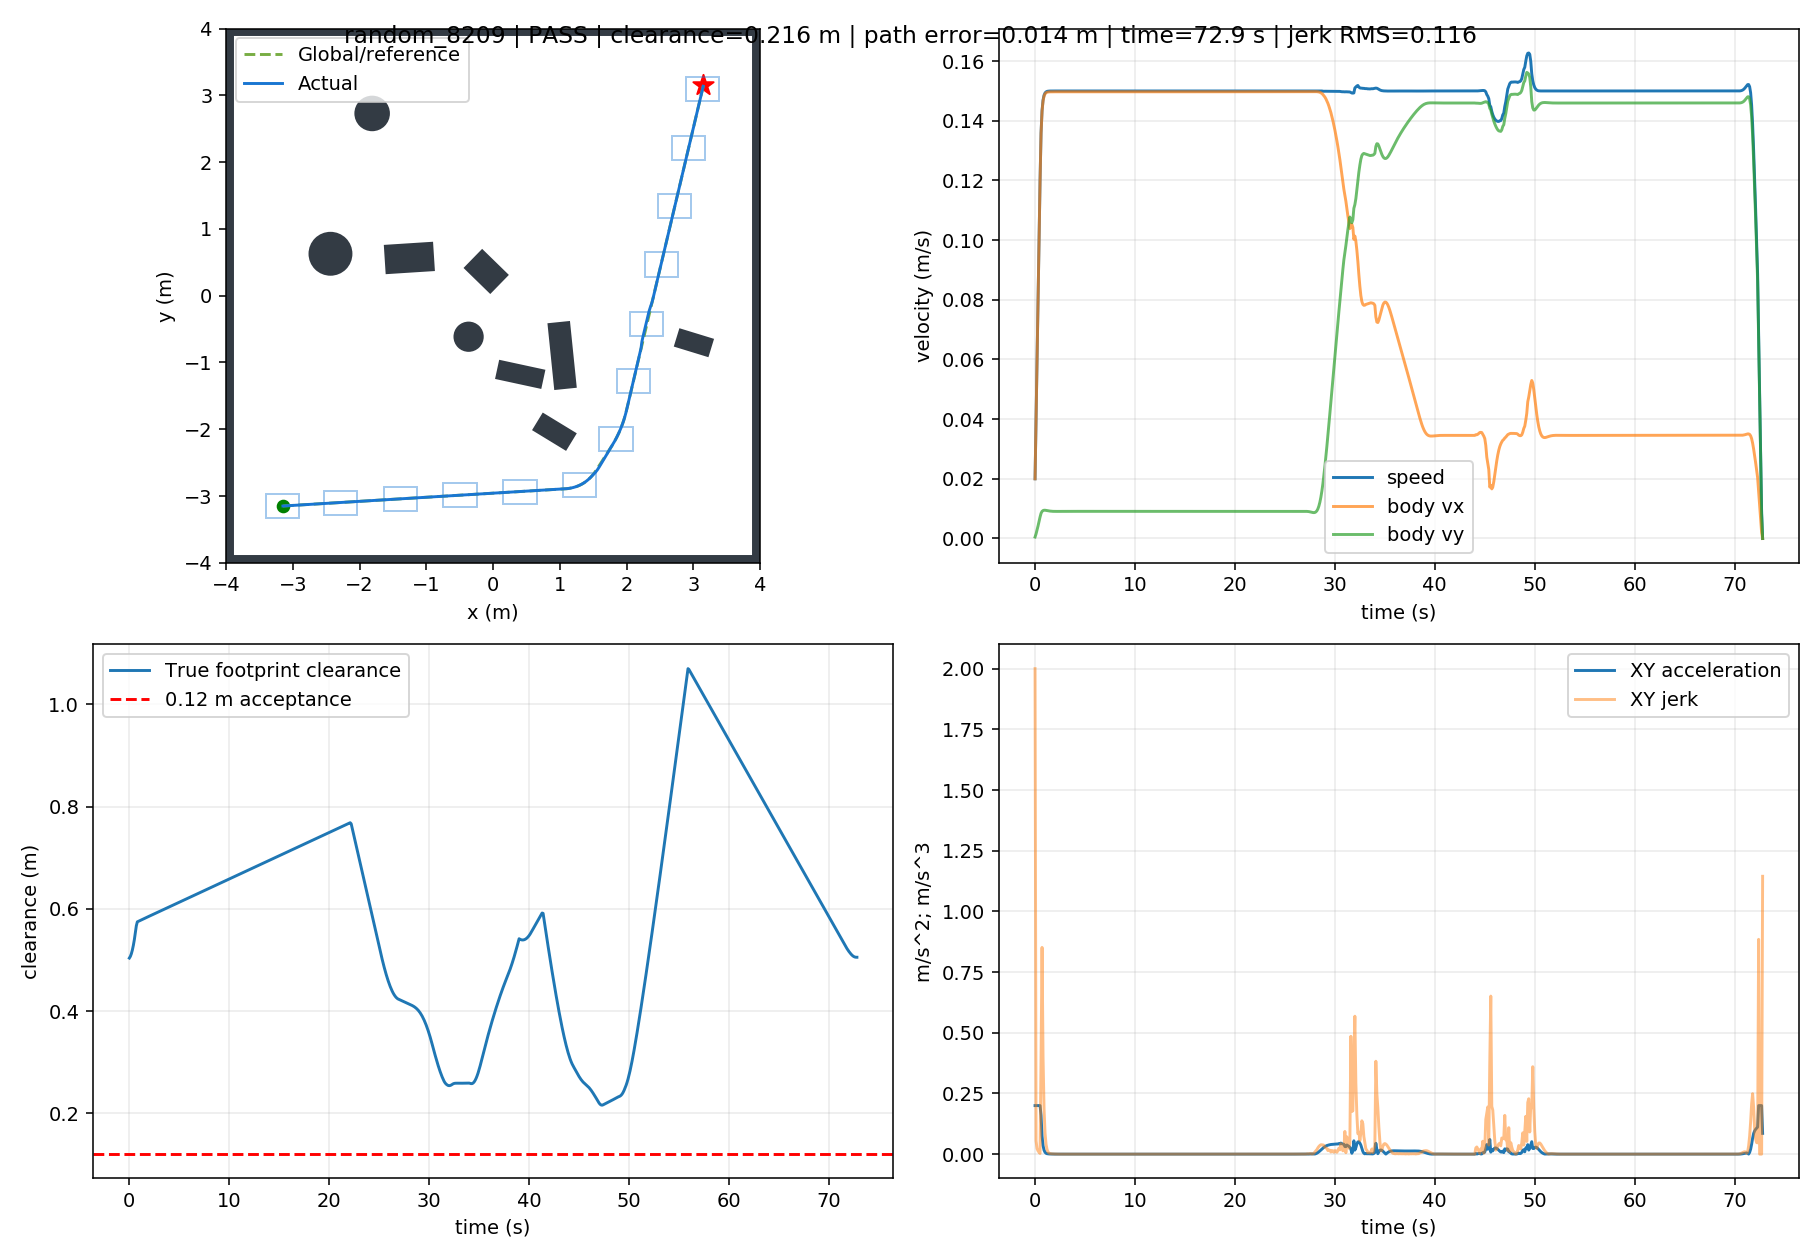

The file beside this chart, header and first rows:
t, x, y, yaw, raw_vx, raw_vy, body_vx, body_vy, control_v, control_phi, clearance, goal_distance, speed, solved, stop, arrived, solve_ms, ax, ay, jerk, dune_distance
0.0, -3.149, -3.15, 0.0, 0.01999, 0.0004937, 0.01999, 0.0004937, 0.02, 0.02469, 0.5037, 8.909, 0.02, 1.0, False, False, 71.7, 0.1999, 0.004937, 2, 0.5022
0.1, -3.146, -3.15, 0.0, 0.03997, 0.001539, 0.03997, 0.001539, 0.04, 0.03848, 0.5069, 8.906, 0.04, 1.0, False, False, 69.67, 0.1998, 0.01045, 0.05519, 0.5034
0.2, -3.14, -3.15, 0.0, 0.05993, 0.002811, 0.05993, 0.002811, 0.06, 0.04686, 0.5121, 8.902, 0.06, 1.0, False, False, 51.34, 0.1996, 0.01272, 0.02267, 0.5066
0.3, -3.133, -3.149, 0.0, 0.07989, 0.004215, 0.07989, 0.004215, 0.08, 0.05271, 0.5193, 8.897, 0.08, 1.0, False, False, 50.64, 0.1995, 0.01404, 0.01329, 0.5118
0.4, -3.124, -3.149, 0.0, 0.09984, 0.005695, 0.09984, 0.005695, 0.1, 0.05699, 0.5285, 8.89, 0.1, 1.0, False, False, 50.35, 0.1995, 0.01481, 0.007649, 0.519
0.5, -3.113, -3.148, 0.0, 0.1198, 0.007206, 0.1198, 0.007206, 0.12, 0.06008, 0.5396, 8.882, 0.12, 1.0, False, False, 50.36, 0.1995, 0.0151, 0.002982, 0.5282
0.6, -3.1, -3.147, 0.0, 0.1357, 0.008444, 0.1357, 0.008444, 0.136, 0.06214, 0.5527, 8.872, 0.136, 1.0, False, False, 50.61, 0.1594, 0.01239, 0.4017, 0.5393
0.7, -3.086, -3.146, 0.0, 0.1432, 0.009074, 0.1432, 0.009074, 0.1435, 0.0633, 0.567, 8.861, 0.1435, 1.0, False, False, 33.89, 0.07444, 0.006301, 0.8516, 0.5524
0.8, -3.071, -3.145, 0.0, 0.1466, 0.009364, 0.1466, 0.009364, 0.1469, 0.06377, 0.5746, 8.85, 0.1469, 1.0, False, False, 33.42, 0.03478, 0.002898, 0.398, 0.5667
0.9, -3.056, -3.144, 0.0, 0.1483, 0.009467, 0.1483, 0.009467, 0.1486, 0.06376, 0.5756, 8.839, 0.1486, 1.0, False, False, 32.52, 0.01627, 0.001027, 0.1861, 0.5746
1.0, -3.041, -3.143, 0.0, 0.149, 0.00947, 0.149, 0.00947, 0.1493, 0.06346, 0.5765, 8.828, 0.1493, 1.0, False, False, 17.25, 0.007628, 3.236245471749041e-05, 0.087, 0.5756
1.1, -3.026, -3.143, 0.0, 0.1494, 0.009425, 0.1494, 0.009425, 0.1497, 0.063, 0.5775, 8.817, 0.1497, 1.0, False, False, 16.62, 0.003592, -0.0004521, 0.04065, 0.5765
1.2, -3.011, -3.142, 0.0, 0.1496, 0.00936, 0.1496, 0.00936, 0.1499, 0.0625, 0.5784, 8.806, 0.1499, 1.0, False, False, 16.88, 0.001705, -0.0006438, 0.01897, 0.5775
1.3, -2.996, -3.141, 0.0, 0.1496, 0.009294, 0.1496, 0.009294, 0.1499, 0.06202, 0.5793, 8.795, 0.1499, 1.0, False, False, 16.8, 0.0008189, -0.0006693, 0.008862, 0.5784
1.4, -2.981, -3.14, 0.0, 0.1497, 0.009233, 0.1497, 0.009233, 0.15, 0.0616, 0.5803, 8.784, 0.15, 1.0, False, False, 16.47, 0.0004005, -0.0006062, 0.004231, 0.5793
1.5, -2.966, -3.139, 0.0, 0.1497, 0.009183, 0.1497, 0.009183, 0.15, 0.06126, 0.5812, 8.773, 0.15, 1.0, False, False, 16.78, 0.0002005, -0.0005025, 0.002253, 0.5803
1.6, -2.951, -3.138, 0.0, 0.1497, 0.009144, 0.1497, 0.009144, 0.15, 0.061, 0.5821, 8.762, 0.15, 1.0, False, False, 16.43, 0.0001031, -0.0003876, 0.001506, 0.5812
1.7, -2.936, -3.137, 0.0, 0.1497, 0.009116, 0.1497, 0.009116, 0.15, 0.06081, 0.583, 8.75, 0.15, 1.0, False, False, 16.39, 5.41503782860997e-05, -0.0002789, 0.001192, 0.5821
1.8, -2.921, -3.136, 0.0, 0.1497, 0.009097, 0.1497, 0.009097, 0.15, 0.06069, 0.5839, 8.739, 0.15, 1.0, False, False, 16.81, 2.8668136483889217e-05, -0.0001852, 0.0009707, 0.583
1.9, -2.906, -3.135, 0.0, 0.1497, 0.009086, 0.1497, 0.009086, 0.15, 0.06061, 0.5848, 8.728, 0.15, 1.0, False, False, 17.1, 1.484628719766734e-05, -0.0001102, 0.0007629, 0.5839
2.0, -2.891, -3.134, 0.0, 0.1497, 0.009081, 0.1497, 0.009081, 0.15, 0.06058, 0.5857, 8.717, 0.15, 1.0, False, False, 16.81, 7.091444332862906e-06, -5.3964383327480964e-05, 0.0005677, 0.5848
2.1, -2.876, -3.133, 0.0, 0.1497, 0.00908, 0.1497, 0.00908, 0.15, 0.06057, 0.5866, 8.706, 0.15, 1.0, False, False, 16.42, 2.6725096674562465e-06, -1.4667812207914965e-05, 0.0003954, 0.5857
2.2, -2.862, -3.132, 0.0, 0.1497, 0.009081, 0.1497, 0.009081, 0.15, 0.06057, 0.5875, 8.695, 0.15, 1.0, False, False, 16.85, 1.9251733152092498e-07, 1.0503167308471145e-05, 0.0002529, 0.5866
2.3, -2.847, -3.132, 0.0, 0.1497, 0.009083, 0.1497, 0.009083, 0.15, 0.06059, 0.5884, 8.684, 0.15, 1.0, False, False, 17.42, -1.1117448514563755e-06, 2.465855143742382e-05, 0.0001422, 0.5875
2.4, -2.832, -3.131, 0.0, 0.1497, 0.009086, 0.1497, 0.009086, 0.15, 0.06061, 0.5894, 8.673, 0.15, 1.0, False, False, 16.43, -1.690013504140886e-06, 3.0768130392481996e-05, 6.136884359572641e-05, 0.5884
2.5, -2.817, -3.13, 0.0, 0.1497, 0.009089, 0.1497, 0.009089, 0.15, 0.06063, 0.5903, 8.662, 0.15, 1.0, False, False, 16.75, -1.8258575562590806e-06, 3.1420047440326726e-05, 6.659199980226445e-06, 0.5893
2.6, -2.802, -3.129, 0.0, 0.1497, 0.009092, 0.1497, 0.009092, 0.15, 0.06065, 0.5912, 8.651, 0.15, 1.0, False, False, 17.21, -1.7061104584659148e-06, 2.8715071114463614e-05, 2.707625581743123e-05, 0.5902
2.7, -2.787, -3.128, 0.0, 0.1497, 0.009095, 0.1497, 0.009095, 0.15, 0.06067, 0.5921, 8.64, 0.15, 1.0, False, False, 16.99, -1.4555784189074217e-06, 2.4251943895482048e-05, 4.4701533391662826e-05, 0.5912
2.8, -2.772, -3.127, 0.0, 0.1497, 0.009097, 0.1497, 0.009097, 0.15, 0.06068, 0.593, 8.629, 0.15, 1.0, False, False, 17.1, -1.1562779800300405e-06, 1.9168547439052386e-05, 5.092199945598545e-05, 0.5921
2.9, -2.757, -3.126, 0.0, 0.1497, 0.009098, 0.1497, 0.009098, 0.15, 0.06069, 0.5939, 8.619, 0.15, 1.0, False, False, 16.83, -8.595938497113487e-07, 1.421241054049699e-05, 4.96500900607494e-05, 0.593
3.0, -2.742, -3.125, 0.0, 0.1497, 0.009099, 0.1497, 0.009099, 0.15, 0.0607, 0.5948, 8.608, 0.15, 1.0, False, False, 16.82, -5.949070611133145e-07, 9.82183797446079e-06, 4.398543685549575e-05, 0.5939
3.1, -2.727, -3.124, 0.0, 0.1497, 0.0091, 0.1497, 0.0091, 0.15, 0.0607, 0.5957, 8.597, 0.15, 1.0, False, False, 17.14, -3.7615427522785794e-07, 6.20538559691422e-06, 3.623062320799199e-05, 0.5948
3.2, -2.712, -3.123, 0.0, 0.1497, 0.0091, 0.1497, 0.0091, 0.15, 0.0607, 0.5966, 8.586, 0.15, 1.0, False, False, 17.23, -2.069216667455187e-07, 3.412472129506877e-06, 2.7980359740716423e-05, 0.5957
3.3, -2.697, -3.122, 0.0, 0.1497, 0.0091, 0.1497, 0.0091, 0.15, 0.0607, 0.5975, 8.575, 0.15, 1.0, False, False, 17.3, -8.435622284030941e-08, 1.391668856074585e-06, 2.0245167714677863e-05, 0.5966
3.4, -2.682, -3.122, 0.0, 0.1497, 0.0091, 0.1497, 0.0091, 0.15, 0.0607, 0.5985, 8.564, 0.15, 1.0, False, False, 16.59, -2.0748414097937484e-09, 3.5802472011375874e-08, 1.3583607316036325e-05, 0.5975
3.5, -2.667, -3.121, 0.0, 0.1497, 0.0091, 0.1497, 0.0091, 0.15, 0.0607, 0.5994, 8.553, 0.15, 1.0, False, False, 16.81, 4.7772587830063884e-08, -7.853453297401725e-07, 8.226593939919621e-06, 0.5984
3.6, -2.652, -3.12, 0.0, 0.1497, 0.0091, 0.1497, 0.0091, 0.15, 0.0607, 0.6003, 8.542, 0.15, 1.0, False, False, 17.22, 7.313189415159016e-08, -1.2030453040018374e-06, 4.184690704404622e-06, 0.5993
3.7, -2.637, -3.119, 0.0, 0.1497, 0.0091, 0.1497, 0.0091, 0.15, 0.0607, 0.6012, 8.532, 0.15, 1.0, False, False, 17.16, 8.121636391189568e-08, -1.336253871251497e-06, 1.334536662666575e-06, 0.6002
3.8, -2.622, -3.118, 0.0, 0.1497, 0.0091, 0.1497, 0.0091, 0.15, 0.0607, 0.6021, 8.521, 0.15, 1.0, False, False, 17.01, 7.808293345235029e-08, -1.2847678075925129e-06, 5.158132547290523e-07, 0.6012
3.9, -2.607, -3.117, 0.0, 0.1497, 0.009099, 0.1497, 0.009099, 0.15, 0.0607, 0.603, 8.51, 0.15, 1.0, False, False, 16.77, 6.849231709571413e-08, -1.1269856271638179e-06, 1.580733892308678e-06, 0.6021
4.0, -2.592, -3.116, 0.0, 0.1497, 0.009099, 0.1497, 0.009099, 0.15, 0.0607, 0.6039, 8.499, 0.15, 1.0, False, False, 16.78, 5.595311436401573e-08, -9.206688564994403e-07, 2.0669746360931475e-06, 0.603
4.1, -2.577, -3.115, 0.0, 0.1497, 0.009099, 0.1497, 0.009099, 0.15, 0.0607, 0.6048, 8.488, 0.15, 1.0, False, False, 16.27, 4.2872437266971986e-08, -7.054366445852223e-07, 2.1562933278847747e-06, 0.6039
4.2, -2.562, -3.114, 0.0, 0.1497, 0.009099, 0.1497, 0.009099, 0.15, 0.0607, 0.6057, 8.478, 0.15, 1.0, False, False, 16.39, 3.075542265307263e-08, -5.060596142136831e-07, 1.9974489300837482e-06, 0.6048
4.3, -2.547, -3.113, 0.0, 0.1497, 0.009099, 0.1497, 0.009099, 0.15, 0.0607, 0.6066, 8.467, 0.15, 1.0, False, False, 16.8, 2.0414776813471036e-08, -3.3591097186799757e-07, 1.7046257492030343e-06, 0.6057
4.4, -2.532, -3.112, 0.0, 0.1497, 0.009099, 0.1497, 0.009099, 0.15, 0.0607, 0.6076, 8.456, 0.15, 1.0, False, False, 16.38, 1.2165303486799672e-08, -2.0017188743365333e-07, 1.3598953214582914e-06, 0.6066
4.5, -2.517, -3.112, 0.0, 0.1497, 0.009099, 0.1497, 0.009099, 0.15, 0.0607, 0.6085, 8.445, 0.15, 1.0, False, False, 16.98, 5.9906937743825495e-09, -9.857240650459898e-08, 1.017869359503171e-06, 0.6075
4.6, -2.502, -3.111, 0.0, 0.1497, 0.009099, 0.1497, 0.009099, 0.15, 0.0607, 0.6094, 8.435, 0.15, 1.0, False, False, 16.51, 1.6763052057555683e-09, -2.7582073361398507e-08, 7.112131430523263e-07, 0.6084
4.7, -2.487, -3.11, 0.0, 0.1497, 0.009099, 0.1497, 0.009099, 0.15, 0.0607, 0.6103, 8.424, 0.15, 1.0, False, False, 16.98, -1.0907252878666895e-09, 1.794750991920835e-08, 4.5613588013423703e-07, 0.6093
4.8, -2.472, -3.109, 0.0, 0.1497, 0.009099, 0.1497, 0.009099, 0.15, 0.0607, 0.6112, 8.413, 0.15, 1.0, False, False, 16.83, -2.6516933093745365e-09, 4.363242588414917e-08, 2.5732305168605516e-07, 0.6102
4.9, -2.457, -3.108, 0.0, 0.1497, 0.009099, 0.1497, 0.009099, 0.15, 0.0607, 0.6121, 8.403, 0.15, 1.0, False, False, 16.4, -3.331415976415286e-09, 5.48169342556859e-08, 1.1205143926655478e-07, 0.6111
5.0, -2.442, -3.107, 0.0, 0.1497, 0.009099, 0.1497, 0.009099, 0.15, 0.0607, 0.613, 8.392, 0.15, 1.0, False, False, 16.9, -3.4126826364833107e-09, 5.6154055138452064e-08, 1.339588192381515e-08, 0.6121
5.1, -2.427, -3.106, 0.0, 0.1497, 0.009099, 0.1497, 0.009099, 0.15, 0.0607, 0.6139, 8.381, 0.15, 1.0, False, False, 16.77, -3.125042169482839e-09, 5.142111033848429e-08, 4.741677289504027e-08, 0.613
5.2, -2.412, -3.105, 0.0, 0.1497, 0.009099, 0.1497, 0.009099, 0.15, 0.0607, 0.6148, 8.371, 0.15, 1.0, False, False, 16.72, -2.6433236155476436e-09, 4.3494656556952727e-08, 7.941078158283131e-08, 0.6139
5.3, -2.397, -3.104, 0.0, 0.1497, 0.009099, 0.1497, 0.009099, 0.15, 0.0607, 0.6157, 8.36, 0.15, 1.0, False, False, 17.13, -2.0920840060334456e-09, 3.442431641825783e-08, 9.087075180646255e-08, 0.6148
5.4, -2.382, -3.103, 0.0, 0.1497, 0.009099, 0.1497, 0.009099, 0.15, 0.0607, 0.6166, 8.349, 0.15, 1.0, False, False, 16.31, -1.5533058173033965e-09, 2.555895153508181e-08, 8.881721480011732e-08, 0.6157
5.5, -2.367, -3.102, 0.0, 0.1497, 0.009099, 0.1497, 0.009099, 0.15, 0.0607, 0.6176, 8.339, 0.15, 1.0, False, False, 17.2, -1.0751846635237428e-09, 1.769168696957868e-08, 7.881779721694379e-08, 0.6166
5.6, -2.352, -3.102, 0.0, 0.1497, 0.009099, 0.1497, 0.009099, 0.15, 0.0607, 0.6185, 8.328, 0.15, 1.0, False, False, 17.14, -6.808106856048823e-10, 1.1202355675032916e-08, 6.50130382960453e-08, 0.6175
5.7, -2.337, -3.101, 0.0, 0.1497, 0.009099, 0.1497, 0.009099, 0.15, 0.0607, 0.6194, 8.318, 0.15, 1.0, False, False, 17.3, -3.758282574040095e-10, 6.184116968510622e-09, 5.0274977868866176e-08, 0.6184
5.8, -2.323, -3.1, 0.0, 0.1497, 0.009099, 0.1497, 0.009099, 0.15, 0.0607, 0.6203, 8.307, 0.15, 1.0, False, False, 16.52, -1.5485196458442374e-10, 2.547951519910052e-09, 3.642873823176542e-08, 0.6193
5.9, -2.308, -3.099, 0.0, 0.1497, 0.009099, 0.1497, 0.009099, 0.15, 0.0607, 0.6212, 8.297, 0.15, 1.0, False, False, 16.75, -6.318279233141766e-12, 1.0395143079655611e-10, 2.4485094835982993e-08, 0.6202
... 669 more rows
